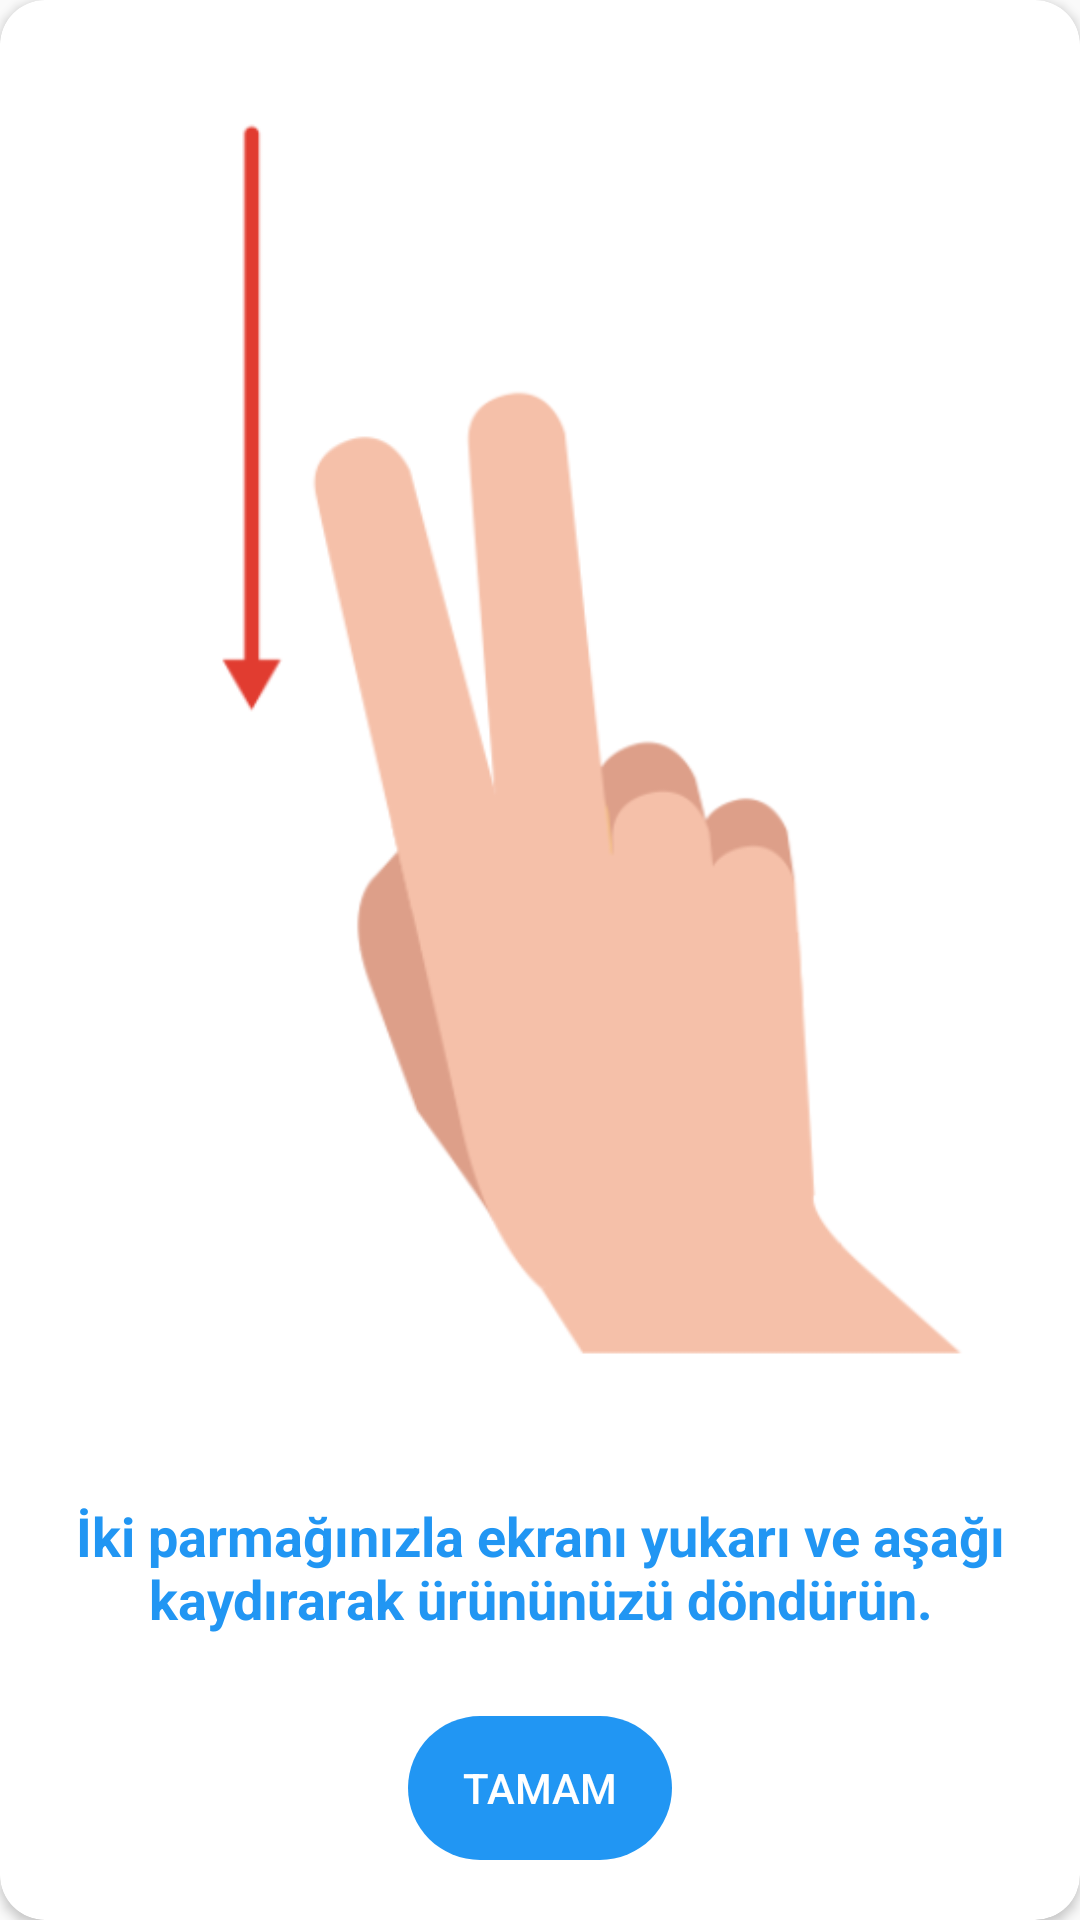

Produce the Android XML layout that renders to this screen, including the resource entries it uses.
<!-- AndroidManifest.xml: application theme AppTheme -->
<!-- res/layout/tutorial_screen_04.xml -->
<?xml version="1.0" encoding="utf-8"?>
<RelativeLayout
        xmlns:android="http://schemas.android.com/apk/res/android"
        xmlns:tools="http://schemas.android.com/tools"
        android:layout_width="wrap_content"
        android:layout_height="500dp"
        android:layout_marginTop="90dp"
        android:layout_marginBottom="90dp"
        android:gravity="center"
        xmlns:app="http://schemas.android.com/apk/res-auto">

    <androidx.cardview.widget.CardView
            app:cardCornerRadius="15dp"
            android:layout_alignParentTop="true"
            android:layout_alignParentStart="true"
            android:layout_alignParentLeft="true"
            android:layout_width="match_parent"
            android:background="@color/colorPrimaryDark"
            android:layout_height="wrap_content">

        <TextView
                android:text="@string/Alert4"
                android:layout_width="match_parent"
                android:layout_gravity="bottom"
                android:textSize="18sp"
                android:textStyle="bold"
                android:layout_marginLeft="20dp"
                android:layout_marginRight="20dp"
                android:layout_marginBottom="95dp"
                android:textAlignment="center"
                android:textColor="@color/colorPrimary"
                android:layout_height="wrap_content"
                tools:ignore="RtlCompat"/>

        <LinearLayout
                android:layout_width="match_parent"
                android:layout_height="wrap_content"
                android:layout_marginTop="25dp"
                android:orientation="vertical"
                android:layout_marginBottom="25dp">

            <ImageView
                    android:layout_width="match_parent"
                    android:layout_height="match_parent"
                    android:layout_marginBottom="150dp"
                    android:src="@drawable/en_tuto_sdk_04a" />



        </LinearLayout>
    </androidx.cardview.widget.CardView>
    <Button
            android:layout_width="wrap_content"
            android:layout_height="wrap_content"
            android:text="TAMAM"
            android:layout_centerHorizontal="true"
            android:layout_alignParentBottom="true"
            android:gravity="center"
            android:layout_marginBottom="20dp"
            android:textColor="#fff"
            android:background="@drawable/back2_bg"
            android:id="@+id/btnAccept4"/>
</RelativeLayout>
<!-- resources referenced by this layout -->
<resources>
  <color name="colorPrimary">#2196F3</color>
  <color name="colorPrimaryDark">#FFFFFF</color>
  <!-- drawable back2_bg (drawable) -->
  <?xml version="1.0" encoding="utf-8"?>
  <shape xmlns:android="http://schemas.android.com/apk/res/android">
  
      <gradient
              android:startColor="@color/colorPrimary"
              android:centerColor="@color/colorPrimary"
              android:endColor="@color/colorPrimary"
              android:angle="270" />
  
      <corners
              android:radius="360dp" />
  
  </shape>
  <!-- drawable en_tuto_sdk_04a: png bitmap (drawable, 21669 bytes) -->
  <string name="Alert4">İki parmağınızla ekranı yukarı ve aşağı kaydırarak ürününüzü döndürün.</string>
  <style name="AppTheme" parent="Theme.AppCompat.Light.DarkActionBar">
          
          <item name="colorPrimary">@color/colorPrimary</item>
          <item name="colorPrimaryDark">@color/colorPrimaryDark</item>
          <item name="colorAccent">@color/colorAccent</item>
          <item name="android:windowLightStatusBar">@color/windowLightStatusBar</item>
  
      </style>
  <color name="colorAccent">#2196F3</color>
  <color name="windowLightStatusBar">#000000</color>
</resources>
